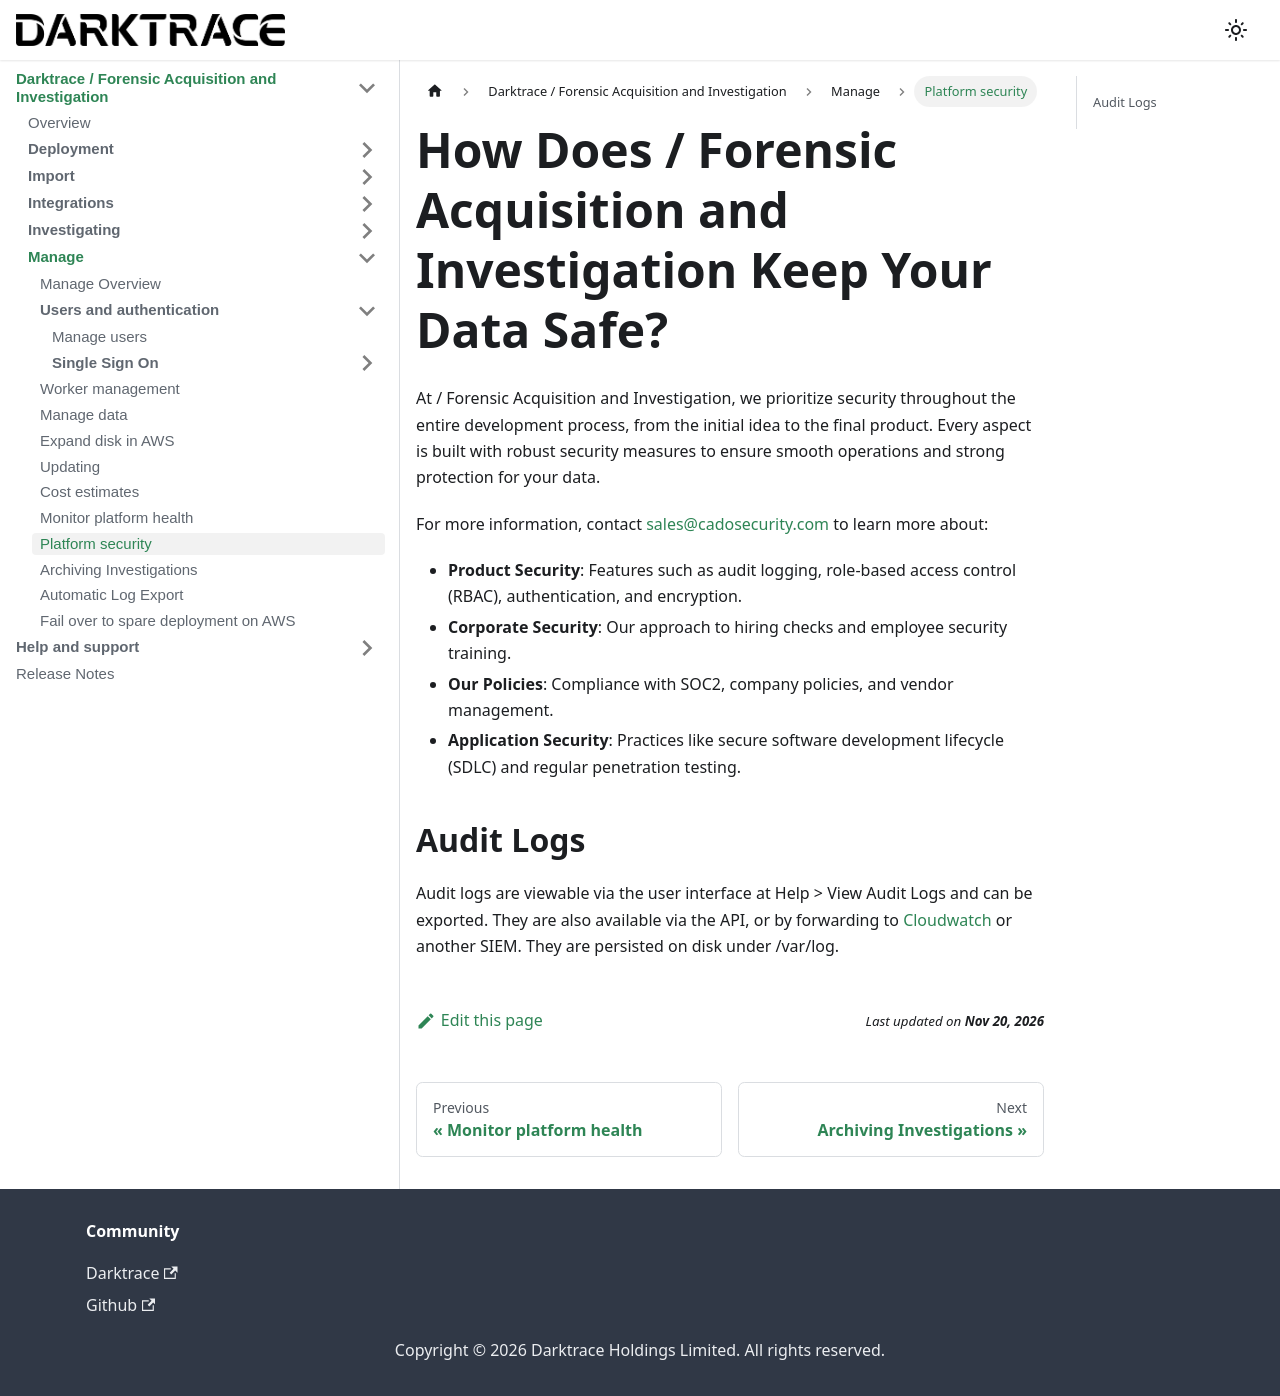

repository: cado-security/product-help · page: cado/manage/platform-security.html · generator: docusaurus

---
title: Platform security
hide_title: true
sidebar_position: 13
---

# How Does / Forensic Acquisition and Investigation Keep Your Data Safe?

At / Forensic Acquisition and Investigation, we prioritize security throughout the entire development process, from the initial idea to the final product. Every aspect is built with robust security measures to ensure smooth operations and strong protection for your data.

For more information, contact sales@cadosecurity.com to learn more about:

- **Product Security**: Features such as audit logging, role-based access control (RBAC), authentication, and encryption.
- **Corporate Security**: Our approach to hiring checks and employee security training.
- **Our Policies**: Compliance with SOC2, company policies, and vendor management.
- **Application Security**: Practices like secure software development lifecycle (SDLC) and regular penetration testing.

## Audit Logs
Audit logs are viewable via the user interface at Help > View Audit Logs and can be exported.
They are also available via the API, or by forwarding to [Cloudwatch](/troubleshooting/logs-cloudwatch) or another SIEM. They are persisted on disk under /var/log.
